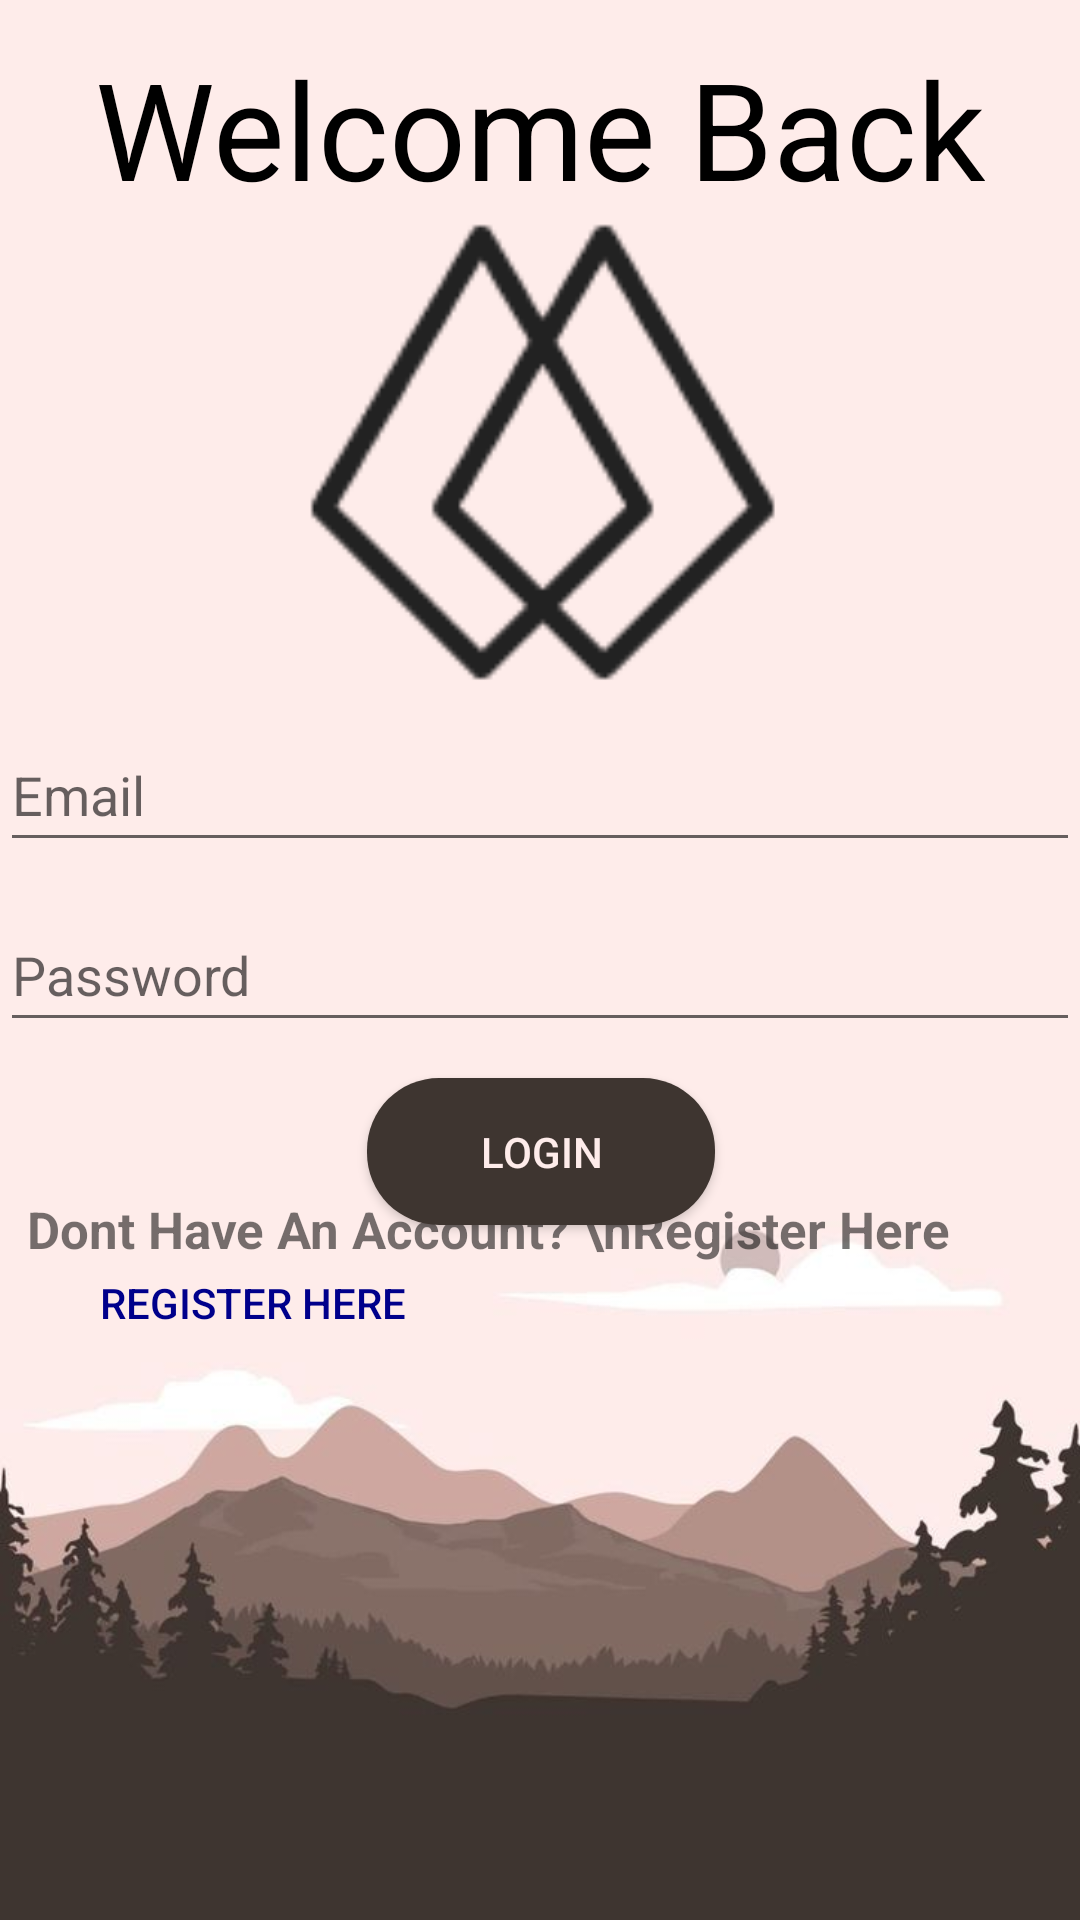

Here is an Android app screen rendered from its layout file. Give the layout XML and the strings, colors and styles it references.
<!-- AndroidManifest.xml: application theme Theme.Fit5 -->
<!-- res/layout/activity_login.xml -->
<?xml version="1.0" encoding="utf-8"?>
<androidx.constraintlayout.widget.ConstraintLayout xmlns:android="http://schemas.android.com/apk/res/android"
    xmlns:app="http://schemas.android.com/apk/res-auto"
    xmlns:tools="http://schemas.android.com/tools"
    android:layout_width="match_parent"
    android:layout_height="match_parent"
    tools:context=".Login"
    android:background="@drawable/yetanotherbg">

    <ImageView
        android:id="@+id/Logo"
        android:layout_width="191dp"
        android:layout_height="260dp"
        android:contentDescription="@string/fit5logo"
        app:layout_constraintBottom_toBottomOf="parent"
        app:layout_constraintEnd_toEndOf="parent"
        app:layout_constraintStart_toStartOf="parent"
        app:layout_constraintTop_toTopOf="parent"
        app:layout_constraintVertical_bias="0.053"
        app:srcCompat="@drawable/plainlogo" />

    <TextView
        android:id="@+id/tvWelcomeBack"
        android:layout_width="wrap_content"
        android:layout_height="wrap_content"
        android:text="@string/welcome_back"
        android:textColor="@color/black"
        android:textSize="45sp"
        app:layout_constraintBottom_toBottomOf="parent"
        app:layout_constraintEnd_toEndOf="parent"
        app:layout_constraintHorizontal_bias="0.498"
        app:layout_constraintStart_toStartOf="parent"
        app:layout_constraintTop_toTopOf="parent"
        app:layout_constraintVertical_bias="0.022" />

    <EditText
        android:id="@+id/edEmailLogin"
        android:layout_width="0dp"
        android:layout_height="wrap_content"
        android:ems="10"
        android:hint="@string/email"
        android:importantForAutofill="no"
        android:inputType="textEmailAddress"
        android:minHeight="48dp"
        app:layout_constraintBottom_toBottomOf="parent"
        app:layout_constraintEnd_toEndOf="parent"
        app:layout_constraintHorizontal_bias="0.0"
        app:layout_constraintStart_toStartOf="parent"
        app:layout_constraintTop_toTopOf="parent"
        app:layout_constraintVertical_bias="0.404" />


    <EditText
        android:id="@+id/edPasswordLogin"
        android:layout_width="0dp"
        android:layout_height="wrap_content"
        android:layout_marginTop="12dp"
        android:ems="10"
        android:hint="@string/password"
        android:importantForAutofill="no"
        android:inputType="textPassword"
        android:minHeight="48dp"
        app:layout_constraintEnd_toEndOf="parent"
        app:layout_constraintHorizontal_bias="0.0"
        app:layout_constraintStart_toStartOf="parent"
        app:layout_constraintTop_toBottomOf="@+id/edEmailLogin"
        />

    <Button
        android:id="@+id/btnLogin"
        android:layout_width="116dp"
        android:layout_height="49dp"
        android:layout_marginTop="12dp"
        android:background="@drawable/custom_button"
        android:textColor="#feecea"
        android:text="@string/login"
        app:layout_constraintEnd_toEndOf="parent"
        app:layout_constraintHorizontal_bias="0.501"
        app:layout_constraintStart_toStartOf="parent"
        app:layout_constraintTop_toBottomOf="@+id/edPasswordLogin" />

    <Button
        android:id="@+id/RegisterHerebtn"
        android:layout_width="wrap_content"
        android:layout_height="wrap_content"
        android:background="#00FFFFFF"
        android:text="@string/register_here"
        android:textColor="#00008b"
        app:layout_constraintBottom_toBottomOf="parent"
        app:layout_constraintEnd_toEndOf="parent"
        app:layout_constraintHorizontal_bias="0.129"
        app:layout_constraintStart_toStartOf="parent"
        app:layout_constraintTop_toTopOf="parent"
        app:layout_constraintVertical_bias="0.693" />

    <TextView
        android:id="@+id/tvRegisterNow"
        android:layout_width="wrap_content"
        android:layout_height="wrap_content"
        android:text="Dont Have An Account? \nRegister Here"
        android:textSize="17sp"
        android:textStyle="bold"
        app:layout_constraintBottom_toBottomOf="parent"
        app:layout_constraintEnd_toEndOf="parent"
        app:layout_constraintHorizontal_bias="0.175"
        app:layout_constraintStart_toStartOf="parent"
        app:layout_constraintTop_toTopOf="parent"
        app:layout_constraintVertical_bias="0.645" />

</androidx.constraintlayout.widget.ConstraintLayout>
<!-- resources referenced by this layout -->
<resources>
  <color name="black">#FF000000</color>
  <!-- drawable custom_button (drawable) -->
  <shape xmlns:android="http://schemas.android.com/apk/res/android"
      android:shape="rectangle">
      <corners android:radius="24dp" />
      <solid android:color="@color/DarkGrey" />
  
  </shape>
  <!-- drawable plainlogo: png bitmap (drawable, 1003 bytes) -->
  <!-- drawable yetanotherbg: jpg bitmap (drawable, 23038 bytes) -->
  <string name="email">Email</string>
  <string name="fit5logo">fit5logo</string>
  <string name="login">Login</string>
  <string name="password">Password</string>
  <string name="register_here">Register Here</string>
  <string name="welcome_back">Welcome Back</string>
  <style name="Theme.Fit5" parent="Theme.AppCompat.Light.NoActionBar">
          
          <item name="colorPrimary">@color/purple_500</item>
          <item name="colorPrimaryVariant">@color/purple_700</item>
          <item name="colorOnPrimary">@color/white</item>
          
          <item name="colorSecondary">@color/teal_200</item>
          <item name="colorSecondaryVariant">@color/teal_700</item>
          <item name="colorOnSecondary">@color/black</item>
          
          <item name="android:statusBarColor">?attr/colorPrimaryVariant</item>
          
      </style>
  <color name="DarkGrey">#3e3530</color>
  <color name="purple_500">#FF6200EE</color>
  <color name="purple_700">#FF3700B3</color>
  <color name="white">#FFFFFFFF</color>
  <color name="teal_200">#FF03DAC5</color>
  <color name="teal_700">#FF018786</color>
</resources>
